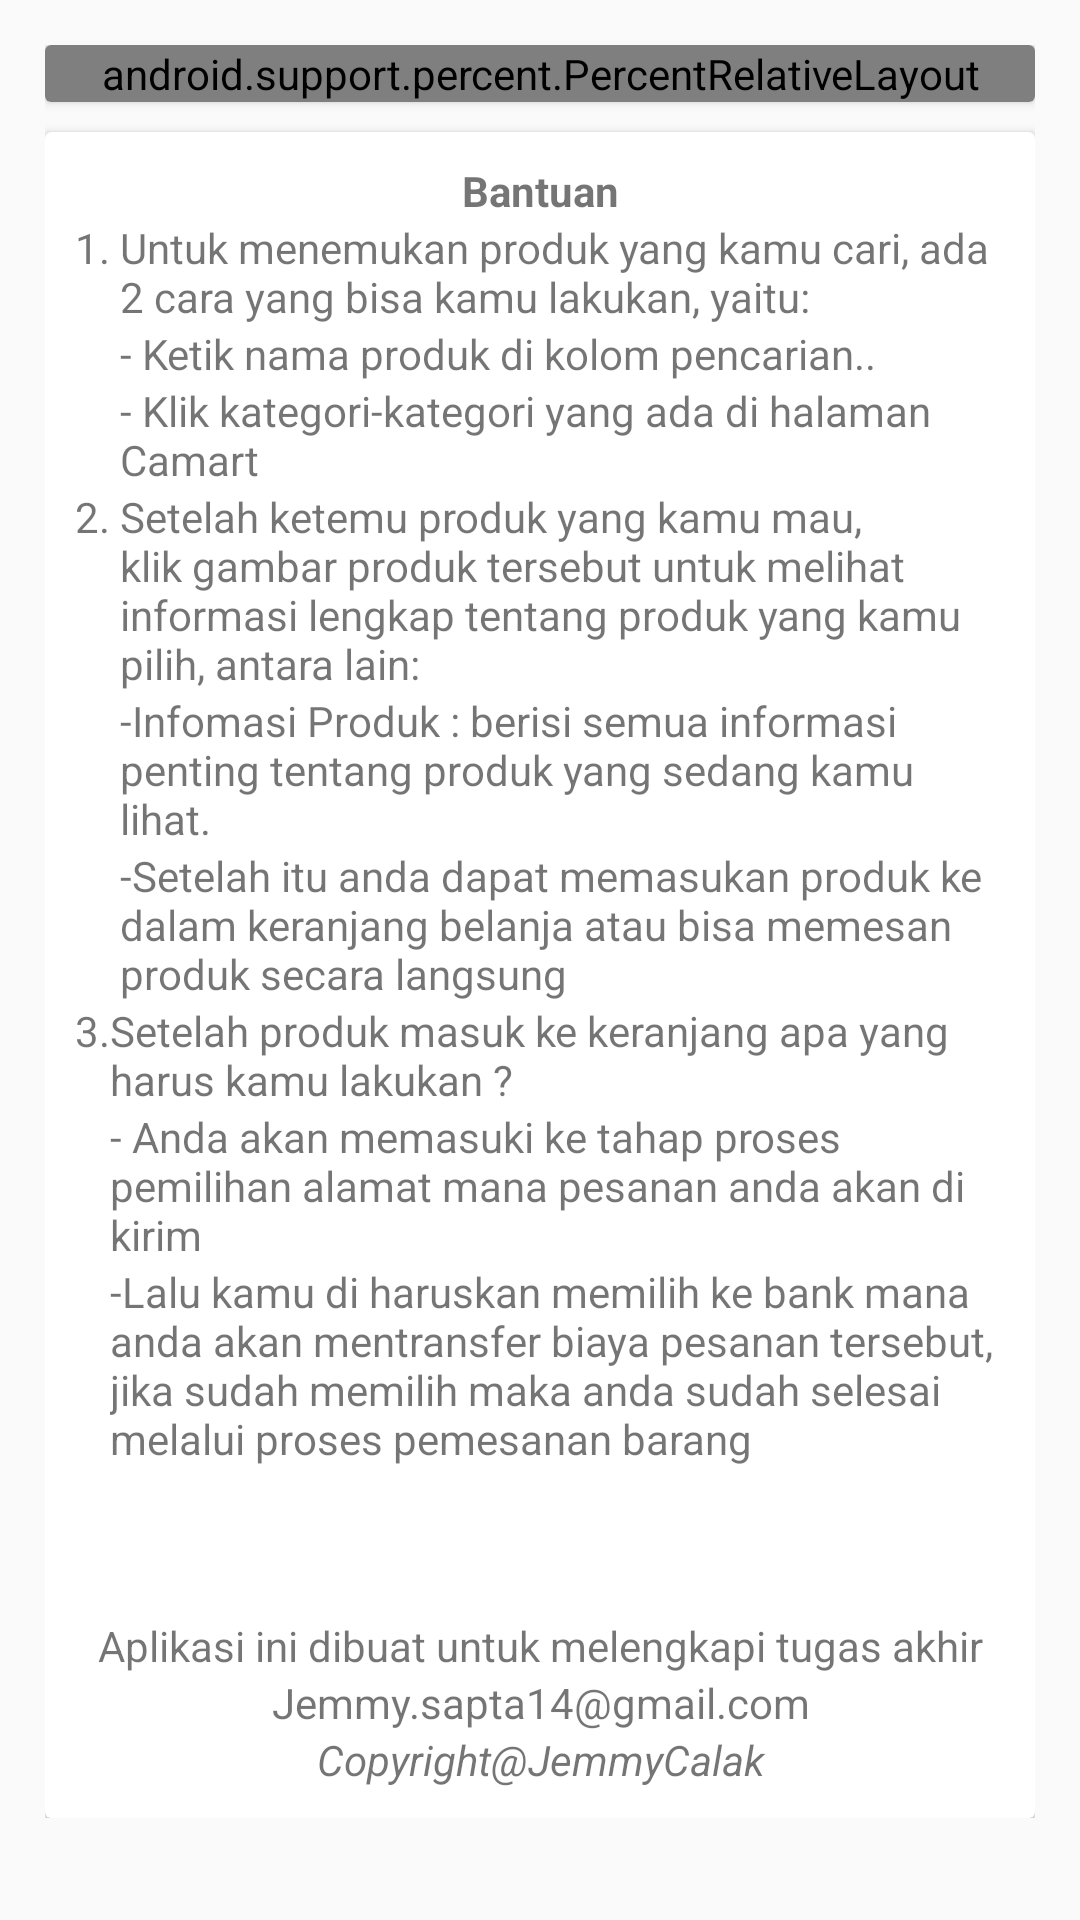

The Android layout XML behind this screen, and the referenced resources:
<!-- AndroidManifest.xml: application theme AppTheme -->
<!-- res/layout/activity_about.xml -->
<?xml version="1.0" encoding="utf-8"?>

<android.support.constraint.ConstraintLayout xmlns:android="http://schemas.android.com/apk/res/android"
    xmlns:app="http://schemas.android.com/apk/res-auto"
    xmlns:tools="http://schemas.android.com/tools"
    android:layout_width="match_parent"
    android:layout_height="match_parent"
    tools:context="com.jemmy.calak.camart.view.AboutActivity">

    <ScrollView
        android:layout_width="match_parent"
        android:layout_height="match_parent">

        <LinearLayout
            android:layout_width="match_parent"
            android:layout_height="match_parent"
            android:padding="15dp"
            android:orientation="vertical">


                <android.support.v7.widget.CardView
                    android:id="@+id/layout_photo"
                    android:layout_width="match_parent"
                    android:layout_height="wrap_content">

                    <android.support.percent.PercentRelativeLayout
                        android:layout_width="match_parent"
                        android:layout_height="wrap_content">

                        <de.hdodenhof.circleimageview.CircleImageView
                            android:id="@+id/image1"
                            android:layout_centerHorizontal="true"
                            android:src="@drawable/jemmy"
                            app:layout_heightPercent="50%"
                            app:layout_widthPercent="50%" />

                        <TextView
                            android:id="@+id/t0"
                            android:layout_width="match_parent"
                            android:layout_height="wrap_content"
                            android:layout_below="@+id/image1"
                            android:gravity="center"
                            android:padding="5dp"
                            android:text="JEMMY SAPTA ANUARY"
                            android:textSize="16dp"
                            android:textStyle="bold" />
                        <TextView
                            android:id="@+id/t2"
                            android:layout_width="match_parent"
                            android:layout_height="wrap_content"
                            android:layout_below="@+id/t0"
                            android:gravity="center_horizontal"
                            android:text="Versi 1.0" />

                        <TextView
                            android:layout_width="match_parent"
                            android:layout_height="wrap_content"
                            android:layout_below="@+id/t2"
                            android:gravity="center_horizontal"
                            android:text="Tahun pembuatan : Desember 2017" />
                    </android.support.percent.PercentRelativeLayout>
                </android.support.v7.widget.CardView>

                <android.support.v7.widget.CardView
                    android:layout_width="match_parent"
                    android:layout_height="match_parent"
                    android:layout_below="@+id/layout_photo"
                    android:layout_marginTop="10dp">

                    <LinearLayout
                        android:layout_width="match_parent"
                        android:layout_height="match_parent"
                        android:padding="10dp"
                        android:orientation="vertical">

                        <TextView
                            android:text="Bantuan"
                            android:textStyle="bold"
                            android:gravity="center_horizontal"
                            android:layout_width="match_parent"
                            android:layout_height="wrap_content" />
                        <RelativeLayout
                            android:layout_width="match_parent"
                            android:layout_height="wrap_content">
                            <TextView
                                android:id="@+id/no1"
                                android:text="1. "
                                android:layout_width="wrap_content"
                                android:layout_height="wrap_content" />
                            <TextView
                                android:id="@+id/ban1"
                                android:layout_toRightOf="@+id/no1"
                                android:text="Untuk menemukan produk yang kamu cari, ada 2 cara yang bisa kamu lakukan, yaitu:"
                                android:layout_width="match_parent"
                                android:layout_height="wrap_content" />
                            <TextView
                                android:id="@+id/ban2"
                                android:layout_below="@+id/ban1"
                                android:layout_toRightOf="@id/no1"
                                android:text="- Ketik nama produk di kolom pencarian.."
                                android:layout_width="match_parent"
                                android:layout_height="wrap_content" />

                            <TextView
                                android:id="@+id/ban3"
                                android:layout_below="@+id/ban2"
                                android:layout_toRightOf="@id/no1"
                                android:text="- Klik kategori-kategori yang ada di halaman Camart"
                                android:layout_width="match_parent"
                                android:layout_height="wrap_content" />

                            <TextView
                                android:id="@+id/no2"
                                android:text="2. "
                                android:layout_below="@+id/ban3"
                                android:layout_width="wrap_content"
                                android:layout_height="wrap_content" />
                            <TextView
                                android:id="@+id/ban4"
                                android:layout_below="@+id/ban3"
                                android:layout_toRightOf="@+id/no2"
                                android:text="Setelah ketemu produk yang kamu mau, klik gambar produk tersebut untuk melihat informasi lengkap tentang produk yang kamu pilih, antara lain:"
                                android:layout_width="match_parent"
                                android:layout_height="wrap_content" />
                            <TextView
                                android:id="@+id/ban5"
                                android:layout_below="@+id/ban4"
                                android:layout_toRightOf="@id/no2"
                                android:text="-Infomasi Produk : berisi semua informasi penting tentang produk yang sedang kamu lihat."
                                android:layout_width="match_parent"
                                android:layout_height="wrap_content" />
                            <TextView
                                android:id="@+id/ban52"
                                android:layout_below="@+id/ban5"
                                android:layout_toRightOf="@id/no2"
                                android:text="-Setelah itu anda dapat memasukan produk ke dalam keranjang belanja atau bisa memesan produk secara langsung"
                                android:layout_width="match_parent"
                                android:layout_height="wrap_content" />

                            <TextView
                                android:id="@+id/no3"
                                android:text="3."
                                android:layout_below="@+id/ban52"
                                android:layout_width="wrap_content"
                                android:layout_height="wrap_content" />
                            <TextView
                                android:id="@+id/ban10"
                                android:text="Setelah produk masuk ke keranjang apa yang harus kamu lakukan ?"
                                android:layout_below="@+id/ban52"
                                android:layout_toRightOf="@+id/no3"
                                android:layout_width="match_parent"
                                android:layout_height="wrap_content" />
                            <TextView
                                android:id="@+id/ban6"
                                android:layout_toRightOf="@+id/no3"
                                android:layout_below="@+id/ban10"
                                android:text="- Anda akan memasuki ke tahap proses pemilihan alamat mana pesanan anda akan di kirim"
                                android:layout_width="match_parent"
                                android:layout_height="wrap_content" />
                            <TextView
                                android:id="@+id/ban7"
                                android:layout_below="@+id/ban6"
                                android:layout_toRightOf="@id/no3"
                                android:text="-Lalu kamu di haruskan memilih ke bank mana anda akan mentransfer biaya pesanan tersebut, jika sudah memilih maka anda sudah selesai melalui proses pemesanan barang"
                                android:layout_width="match_parent"
                                android:layout_height="wrap_content" />

                        </RelativeLayout>

                        <TextView
                            android:id="@+id/t1"
                            android:layout_marginTop="50dp"
                            android:layout_width="match_parent"
                            android:layout_height="wrap_content"
                            android:gravity="center_horizontal"
                            android:text="Aplikasi ini dibuat untuk melengkapi tugas akhir" />

                        <TextView
                            android:layout_width="match_parent"
                            android:layout_height="wrap_content"
                            android:layout_above="@+id/copyright"
                            android:gravity="center"
                            android:text="Jemmy.sapta14@gmail.com" />

                        <TextView
                            android:id="@+id/copyright"
                            android:layout_width="match_parent"
                            android:layout_height="wrap_content"
                            android:layout_alignParentBottom="true"
                            android:gravity="center"
                            android:text="Copyright@JemmyCalak"
                            android:textStyle="italic" />
                    </LinearLayout>
                </android.support.v7.widget.CardView>
        </LinearLayout>
    </ScrollView>
</android.support.constraint.ConstraintLayout>
<!-- resources referenced by this layout -->
<resources>
  <!-- drawable jemmy: jpg bitmap (drawable, 89389 bytes) -->
  <style name="AppTheme" parent="Theme.AppCompat.Light.DarkActionBar">
          
          <item name="colorPrimary">@color/colorPrimary</item>
          <item name="colorPrimaryDark">@color/colorPrimaryDark</item>
          <item name="colorAccent">@color/colorPrimaryDark</item>
      </style>
  <color name="colorPrimary">#ce2127</color>
  <color name="colorPrimaryDark">#b71c1c</color>
</resources>
